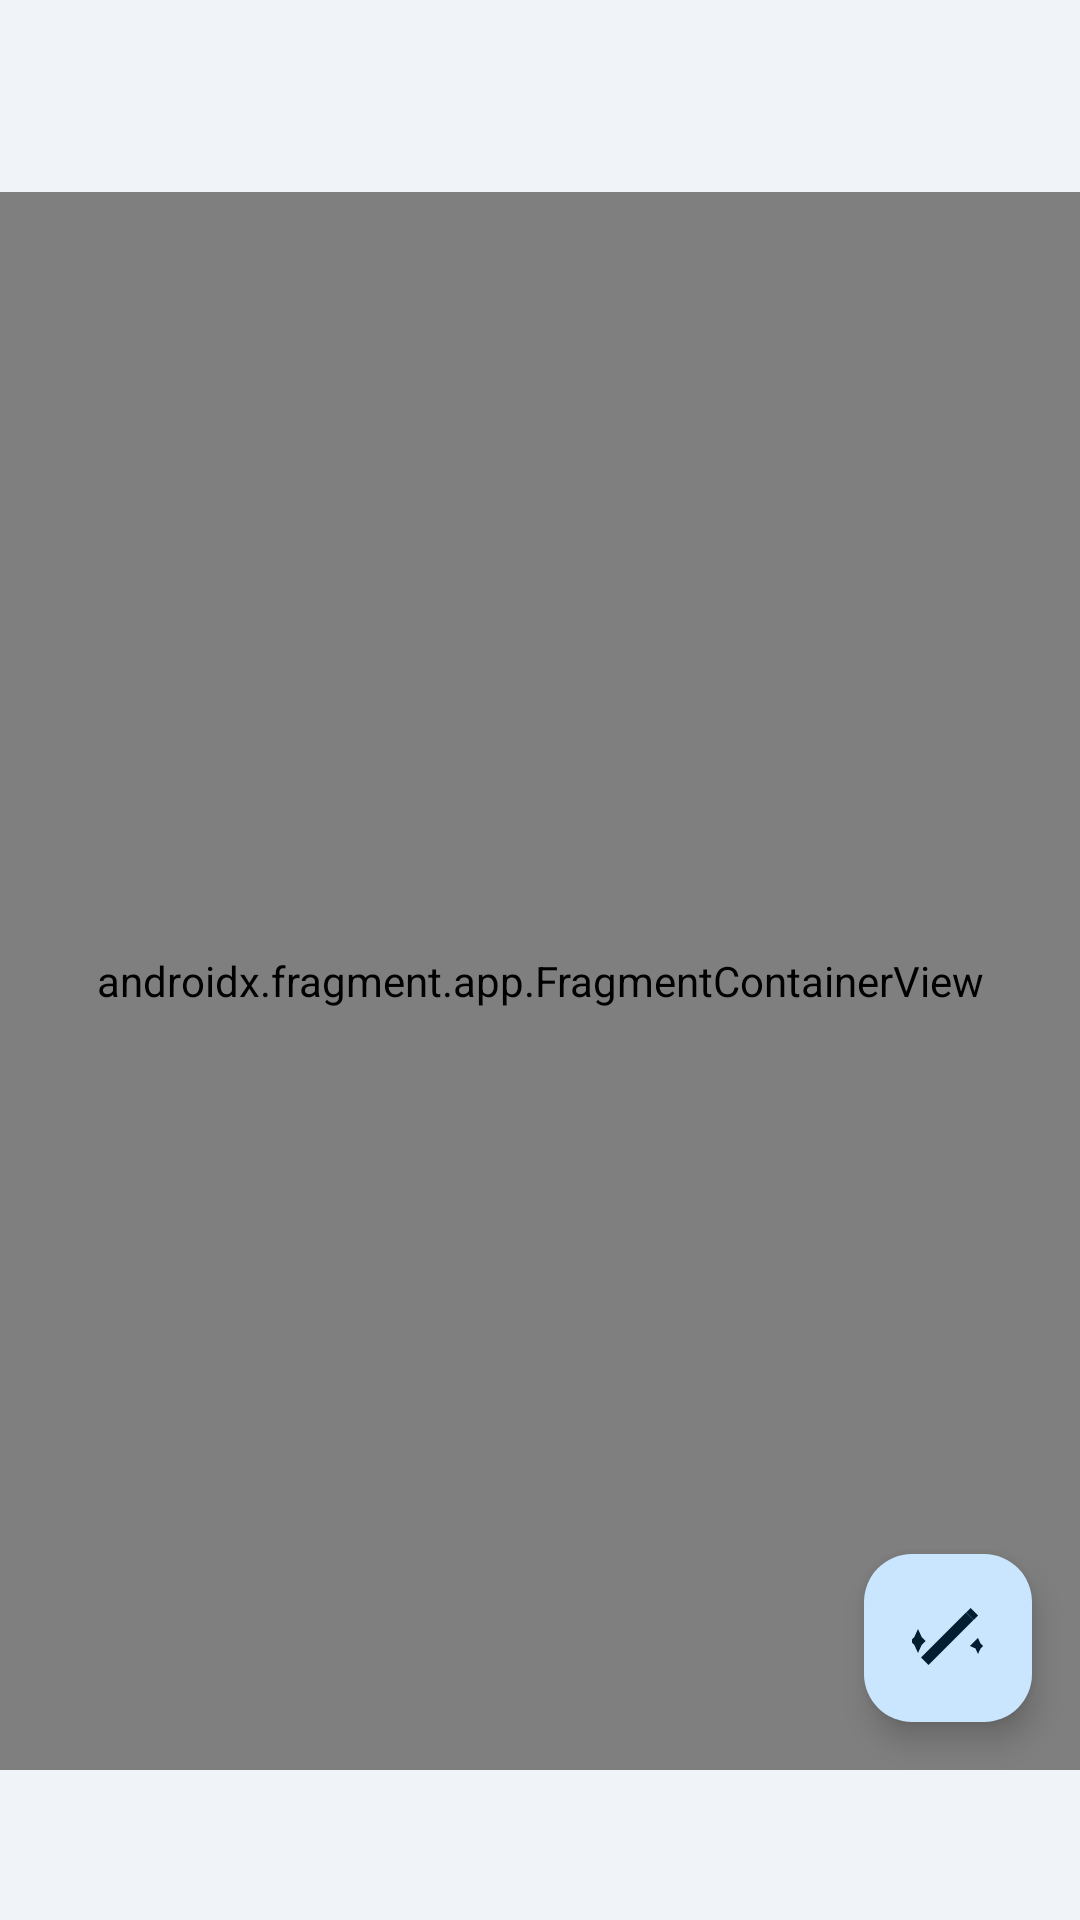

Layout XML and referenced resources for this Android screen:
<!-- AndroidManifest.xml: activity theme Theme.MedicationWizard.NoActionBar -->
<!-- res/layout/activity_main.xml -->
<?xml version="1.0" encoding="utf-8"?>
<androidx.drawerlayout.widget.DrawerLayout xmlns:android="http://schemas.android.com/apk/res/android"
    xmlns:app="http://schemas.android.com/apk/res-auto"
    xmlns:tools="http://schemas.android.com/tools"
    android:id="@+id/drawer_layout"
    android:layout_width="match_parent"
    android:layout_height="match_parent"
    android:background="?attr/android:colorBackground"
    android:fitsSystemWindows="false"
    tools:openDrawer="start">

    <LinearLayout
        android:layout_width="match_parent"
        android:layout_height="match_parent"
        android:fitsSystemWindows="true"
        android:orientation="vertical">

        <include
            android:id="@+id/app_bar_main"
            layout="@layout/app_bar_main"
            android:layout_width="match_parent"
            android:layout_height="0dp"
            android:layout_weight="1" />

        <FrameLayout
            android:id="@+id/ad_container"
            android:layout_width="match_parent"
            android:layout_height="wrap_content"
            android:background="@drawable/bg_ad_banner"
            android:minHeight="@dimen/ad_banner_min_height" />

    </LinearLayout>

    <com.google.android.material.navigation.NavigationView
        android:id="@+id/nav_view"
        android:layout_width="wrap_content"
        android:layout_height="match_parent"
        android:layout_gravity="start"
        android:fitsSystemWindows="true"
        app:headerLayout="@layout/nav_header_main"
        app:menu="@menu/activity_main_drawer" />

</androidx.drawerlayout.widget.DrawerLayout>
<!-- res/layout/app_bar_main.xml (included above) -->
<?xml version="1.0" encoding="utf-8"?>
<androidx.coordinatorlayout.widget.CoordinatorLayout xmlns:android="http://schemas.android.com/apk/res/android"
    xmlns:app="http://schemas.android.com/apk/res-auto"
    xmlns:tools="http://schemas.android.com/tools"
    android:layout_width="match_parent"
    android:layout_height="match_parent"
    tools:context=".MainActivity">

    <com.google.android.material.appbar.AppBarLayout
        android:layout_width="match_parent"
        android:layout_height="wrap_content">

        <androidx.appcompat.widget.Toolbar
            android:id="@+id/toolbar"
            android:layout_width="match_parent"
            android:layout_height="?attr/actionBarSize"
            android:background="?attr/android:colorBackground"
            app:navigationIconTint="?attr/colorOnSurface"
            app:titleTextColor="?attr/colorOnSurface" />

    </com.google.android.material.appbar.AppBarLayout>

    <include layout="@layout/content_main" />

    
    <LinearLayout
        android:id="@+id/layout_fab_log_dose"
        android:layout_width="wrap_content"
        android:layout_height="wrap_content"
        android:layout_gravity="bottom|end"
        android:layout_marginEnd="16dp"
        android:layout_marginBottom="@dimen/fab_speed_dial_2_bottom"
        android:clipChildren="false"
        android:clipToPadding="false"
        android:gravity="center_vertical"
        android:orientation="horizontal"
        android:visibility="gone"
        tools:visibility="visible">

        <com.google.android.material.card.MaterialCardView
            style="?attr/materialCardViewElevatedStyle"
            android:layout_width="wrap_content"
            android:layout_height="wrap_content"
            android:layout_marginEnd="12dp"
            app:cardCornerRadius="8dp"
            app:cardElevation="4dp">

            <TextView
                android:layout_width="wrap_content"
                android:layout_height="wrap_content"
                android:paddingHorizontal="12dp"
                android:paddingVertical="6dp"
                android:text="@string/action_log_dose"
                android:textAppearance="?attr/textAppearanceLabelLarge" />
        </com.google.android.material.card.MaterialCardView>

        <com.google.android.material.floatingactionbutton.FloatingActionButton
            android:id="@+id/fab_log_dose"
            android:layout_width="wrap_content"
            android:layout_height="wrap_content"
            android:contentDescription="@string/action_log_dose"
            app:fabSize="mini"
            app:srcCompat="@drawable/ic_play"
            app:tint="?attr/colorOnSecondaryContainer" />
    </LinearLayout>

    <LinearLayout
        android:id="@+id/layout_fab_add_med"
        android:layout_width="wrap_content"
        android:layout_height="wrap_content"
        android:layout_gravity="bottom|end"
        android:layout_marginEnd="16dp"
        android:layout_marginBottom="@dimen/fab_speed_dial_1_bottom"
        android:clipChildren="false"
        android:clipToPadding="false"
        android:gravity="center_vertical"
        android:orientation="horizontal"
        android:visibility="gone"
        tools:visibility="visible">

        <com.google.android.material.card.MaterialCardView
            style="?attr/materialCardViewElevatedStyle"
            android:layout_width="wrap_content"
            android:layout_height="wrap_content"
            android:layout_marginEnd="12dp"
            app:cardCornerRadius="8dp"
            app:cardElevation="4dp">

            <TextView
                android:layout_width="wrap_content"
                android:layout_height="wrap_content"
                android:paddingHorizontal="12dp"
                android:paddingVertical="6dp"
                android:text="@string/action_add_new_med"
                android:textAppearance="?attr/textAppearanceLabelLarge" />
        </com.google.android.material.card.MaterialCardView>

        <com.google.android.material.floatingactionbutton.FloatingActionButton
            android:id="@+id/fab_add_new_med"
            android:layout_width="wrap_content"
            android:layout_height="wrap_content"
            android:contentDescription="@string/action_add_new_med"
            app:fabSize="mini"
            app:srcCompat="@drawable/ic_add"
            app:tint="?attr/colorOnSecondaryContainer" />
    </LinearLayout>

    <com.google.android.material.floatingactionbutton.FloatingActionButton
        android:id="@+id/fab"
        android:layout_width="wrap_content"
        android:layout_height="wrap_content"
        android:layout_gravity="bottom|end"
        android:layout_marginEnd="16dp"
        android:layout_marginBottom="16dp"
        android:contentDescription="@string/action_magic"
        app:srcCompat="@drawable/ic_magic_wand"
        app:tint="?attr/colorOnPrimaryContainer" />

</androidx.coordinatorlayout.widget.CoordinatorLayout>
<!-- res/layout/nav_header_main.xml (included above) -->
<?xml version="1.0" encoding="utf-8"?>
<LinearLayout xmlns:android="http://schemas.android.com/apk/res/android"
    xmlns:app="http://schemas.android.com/apk/res-auto"
    xmlns:tools="http://schemas.android.com/tools"
    android:layout_width="match_parent"
    android:layout_height="190dp"
    android:background="?attr/colorPrimaryContainer"
    android:gravity="bottom"
    android:orientation="vertical"
    android:padding="16dp">

    <com.google.android.material.imageview.ShapeableImageView
        android:id="@+id/imageView"
        android:layout_width="64dp"
        android:layout_height="64dp"
        android:layout_marginBottom="8dp"
        android:contentDescription="@string/nav_header_desc"
        app:shapeAppearanceOverlay="@style/ShapeAppearance.Material3.Corner.Full"
        app:srcCompat="@mipmap/ic_launcher" />

    <TextView
        android:layout_width="match_parent"
        android:layout_height="wrap_content"
        android:text="@string/app_name"
        android:textAppearance="?attr/textAppearanceTitleMedium"
        android:textColor="?attr/colorOnPrimaryContainer"
        android:textStyle="bold" />

    <LinearLayout
        android:id="@+id/btn_magic_header"
        android:layout_width="wrap_content"
        android:layout_height="wrap_content"
        android:layout_marginTop="4dp"
        android:background="@drawable/bg_feature_active_badge"
        android:backgroundTint="?attr/colorTertiaryContainer"
        android:clickable="true"
        android:focusable="true"
        android:gravity="center_vertical"
        android:orientation="horizontal"
        android:paddingHorizontal="10dp"
        android:paddingVertical="4dp">

        <ImageView
            android:layout_width="16dp"
            android:layout_height="16dp"
            android:contentDescription="@null"
            android:src="@drawable/ic_magic_wand"
            app:tint="?attr/colorOnTertiaryContainer" />

        <TextView
            android:id="@+id/txt_magic_balance_header"
            android:layout_width="wrap_content"
            android:layout_height="wrap_content"
            android:layout_marginStart="6dp"
            android:textAppearance="?attr/textAppearanceLabelLarge"
            android:textColor="?attr/colorOnTertiaryContainer"
            android:textStyle="bold"
            tools:text="12 Magics" />
    </LinearLayout>

    <TextView
        android:id="@+id/textView"
        android:layout_width="wrap_content"
        android:layout_height="wrap_content"
        android:layout_marginTop="4dp"
        android:text="@string/nav_header_subtitle"
        android:textAppearance="?attr/textAppearanceBodySmall"
        android:textColor="?attr/colorOnPrimaryContainer"
        android:alpha="0.8" />

</LinearLayout>
<!-- res/layout/content_main.xml (included above) -->
<?xml version="1.0" encoding="utf-8"?>
<androidx.constraintlayout.widget.ConstraintLayout xmlns:android="http://schemas.android.com/apk/res/android"
    xmlns:app="http://schemas.android.com/apk/res-auto"
    xmlns:tools="http://schemas.android.com/tools"
    android:id="@+id/content_main"
    android:layout_width="match_parent"
    android:layout_height="match_parent"
    android:background="?attr/android:colorBackground"
    app:layout_behavior="@string/appbar_scrolling_view_behavior"
    tools:showIn="@layout/app_bar_main">

    <androidx.fragment.app.FragmentContainerView
        android:id="@+id/nav_host_fragment_content_main"
        android:name="androidx.navigation.fragment.NavHostFragment"
        android:layout_width="match_parent"
        android:layout_height="match_parent"
        app:defaultNavHost="true"
        app:layout_constraintLeft_toLeftOf="parent"
        app:layout_constraintRight_toRightOf="parent"
        app:layout_constraintTop_toTopOf="parent"
        app:navGraph="@navigation/mobile_navigation" />
</androidx.constraintlayout.widget.ConstraintLayout>
<!-- resources referenced by this layout -->
<resources>
  <dimen name="ad_banner_min_height">50dp</dimen>
  <dimen name="fab_speed_dial_1_bottom">86dp</dimen>
  <dimen name="fab_speed_dial_2_bottom">146dp</dimen>
  <!-- drawable bg_ad_banner (drawable) -->
  <?xml version="1.0" encoding="utf-8"?>
  <shape xmlns:android="http://schemas.android.com/apk/res/android"
      android:shape="rectangle">
      
      <solid android:color="?attr/android:colorBackground" />
  </shape>
  <!-- drawable bg_feature_active_badge (drawable) -->
  <?xml version="1.0" encoding="utf-8"?>
  <shape xmlns:android="http://schemas.android.com/apk/res/android">
      <solid android:color="?attr/colorTertiaryContainer" />
      <corners android:radius="8dp" />
      <padding
          android:bottom="2dp"
          android:left="6dp"
          android:right="6dp"
          android:top="2dp" />
  </shape>
  <!-- drawable ic_magic_wand (drawable) -->
  <vector xmlns:android="http://schemas.android.com/apk/res/android"
      android:width="24dp"
      android:height="24dp"
      android:viewportWidth="24"
      android:viewportHeight="24">
      
      <path
          android:fillColor="?attr/colorPrimary"
          android:pathData="M18,3.5l2.5,2.5L5.5,21L3,18.5L18,3.5z" />
      
      <path
          android:alpha="0.4"
          android:fillColor="?attr/colorPrimary"
          android:pathData="M18,3.5l2.5,2.5l1.5-1.5L19.5,2L18,3.5z" />
      
      <path
          android:fillColor="?attr/colorPrimary"
          android:pathData="M2,9l1.26,2.74L4.5,13l-1.24,1.26L2,17l-1.26-2.74L-0.5,13l1.24-1.26L2,9z" />
      <path
          android:fillColor="?attr/colorPrimary"
          android:pathData="M22,12l0.84,1.83L23.68,14.67l-0.83,0.84L22,17.33l-0.84-1.83L19.32,14.67l0.83-0.84L22,12z" />
  </vector>
  <!-- drawable ic_play (drawable) -->
  <?xml version="1.0" encoding="utf-8"?>
  <vector xmlns:android="http://schemas.android.com/apk/res/android"
      android:width="24dp"
      android:height="24dp"
      android:viewportWidth="24"
      android:viewportHeight="24">
      <path
          android:fillColor="#FFFFFF"
          android:pathData="M8,5v14l11-7L8,5z" />
  </vector>
  <!-- mipmap ic_launcher: png bitmap (drawable-hdpi, 10462 bytes) -->
  <string name="action_add_new_med">Add New Med</string>
  <string name="action_log_dose">Log a Dose</string>
  <string name="action_magic" translatable="false">Magic</string>
  <string name="app_name">Medication Wizard</string>
  <string name="nav_header_desc">Navigation header</string>
  <string name="nav_header_subtitle">My Name</string>
  <style name="Theme.MedicationWizard.NoActionBar">
          <item name="windowActionBar">false</item>
          <item name="windowNoTitle">true</item>
      </style>
</resources>
